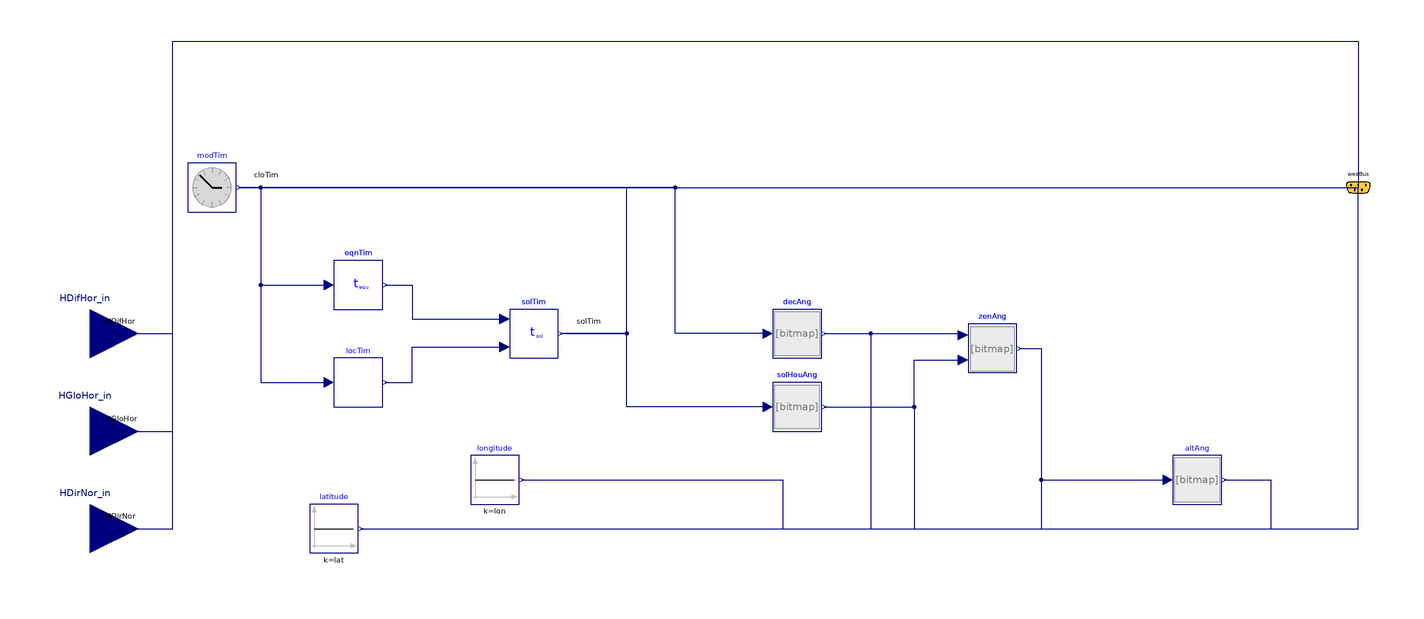

Above is the diagram view of the following Modelica model: its components placed by their Placement annotations and its connect equations drawn as lines.

block ReaderSolarIn "Reader for TMY3 weather data"

        //--------------------------------------------------------------

        //--------------------------------------------------------------
        // Global horizontal radiation
        Modelica.Blocks.Interfaces.RealInput HGloHor_in(
          final quantity="RadiantEnergyFluenceRate",
          final unit="W/m2") "Input global horizontal radiation"
          annotation (Placement(transformation(extent={{-240,-120},{-200,-80}}),
              iconTransformation(extent={{-240,-120},{-200,-80}})));
        //--------------------------------------------------------------
        // Diffuse horizontal radiation
        Modelica.Blocks.Interfaces.RealInput HDifHor_in(
          final quantity="RadiantEnergyFluenceRate",
          final unit="W/m2") "Input diffuse horizontal radiation"
          annotation (Placement(transformation(extent={{-240,-80},{-200,-40}}),
              iconTransformation(extent={{-240,-80},{-200,-40}})));
        //--------------------------------------------------------------
        // Direct normal radiation
        Modelica.Blocks.Interfaces.RealInput HDirNor_in(final quantity="RadiantEnergyFluenceRate",
            final unit="W/m2") "Input direct normal radiation"
          annotation (Placement(transformation(extent={{-240,-160},{-200,-120}}),
              iconTransformation(extent={{-240,-160},{-200,-120}})));

        //--------------------------------------------------------------
        parameter String filNam="" "Name of weather data file" annotation (Dialog(
              __Dymola_loadSelector(filter="Weather files (*.mos)", caption=
                  "Select weather file")));
        final parameter Modelica.SIunits.Angle lon(displayUnit="deg")=
          Buildings.BoundaryConditions.WeatherData.BaseClasses.getLongitudeTMY3(
          filNam) "Longitude";
        final parameter Modelica.SIunits.Angle lat(displayUnit="deg")=
          Buildings.BoundaryConditions.WeatherData.BaseClasses.getLatitudeTMY3(
          filNam) "Latitude";
        final parameter Modelica.SIunits.Time timZon(displayUnit="h")=
          Buildings.BoundaryConditions.WeatherData.BaseClasses.getTimeZoneTMY3(filNam)
          "Time zone";
        Buildings.BoundaryConditions.WeatherData.Bus
            weaBus "Weather data bus" annotation (Placement(transformation(extent={{
                  290,-10},{310,10}}), iconTransformation(extent={{190,-10},{210,10}})));

      protected
        Buildings.Utilities.Time.ModelTime
                                 modTim "Model time"
          annotation (Placement(transformation(extent={{-180,-10},{-160,10}})));
        Buildings.BoundaryConditions.WeatherData.BaseClasses.LocalCivilTime locTim(final lon=
             lon, final timZon=timZon) "Local civil time"
          annotation (Placement(transformation(extent={{-120,-90},{-100,-70}})));
        Buildings.BoundaryConditions.WeatherData.BaseClasses.EquationOfTime
                                   eqnTim "Equation of time"
          annotation (Placement(transformation(extent={{-120,-50},{-100,-30}})));
        Buildings.BoundaryConditions.WeatherData.BaseClasses.SolarTime
                              solTim "Solar time"
          annotation (Placement(transformation(extent={{-48,-70},{-28,-50}})));
        // Conditional connectors

        Buildings.BoundaryConditions.SolarGeometry.BaseClasses.AltitudeAngle
                                                altAng "Solar altitude angle"
          annotation (Placement(transformation(extent={{224,-130},{244,-110}})));
         Buildings.BoundaryConditions.SolarGeometry.BaseClasses.ZenithAngle
                                               zenAng(
           final lat = lat) "Zenith angle"
          annotation (Placement(transformation(extent={{140,-76},{160,-56}})));
         Buildings.BoundaryConditions.SolarGeometry.BaseClasses.Declination
                                               decAng "Declination angle"
          annotation (Placement(transformation(extent={{60,-70},{80,-50}})));
         Buildings.BoundaryConditions.SolarGeometry.BaseClasses.SolarHourAngle
          solHouAng
          annotation (Placement(transformation(extent={{60,-100},{80,-80}})));
        Modelica.Blocks.Sources.Constant latitude(final k=lat) "Latitude"
          annotation (Placement(transformation(extent={{-130,-150},{-110,-130}})));
        Modelica.Blocks.Sources.Constant longitude(final k=lon) "Longitude"
          annotation (Placement(transformation(extent={{-64,-130},{-44,-110}})));

        //---------------------------------------------------------------------------
        // Optional instanciation of a block that computes the wet bulb temperature.
        // This block may be needed for evaporative cooling towers.
        // By default, it is enabled. This introduces a nonlinear equation, but
        // we have not observed an increase in computing time because of this equation.

        //---------------------------------------------------------------------------
        // Conversion blocks for sky cover
      equation
        //---------------------------------------------------------------------------

        //---------------------------------------------------------------------------

        //---------------------------------------------------------------------------

        //---------------------------------------------------------------------------

        connect(modTim.y, weaBus.cloTim) annotation (Line(
            points={{-159,6.10623e-016},{34.75,6.10623e-016},{34.75,0},{300,0}},
            color={0,0,127},
            smooth=Smooth.None), Text(
            string="%second",
            index=1,
            extent={{6,3},{6,3}}));
        connect(modTim.y, locTim.cloTim) annotation (Line(
            points={{-159,0},{-150,0},{-150,-80},{-122,-80}},
            color={0,0,127},
            smooth=Smooth.None));
        connect(modTim.y, eqnTim.nDay) annotation (Line(
            points={{-159,0},{-150,0},{-150,-40},{-122,-40}},
            color={0,0,127},
            smooth=Smooth.None));
        connect(eqnTim.eqnTim, solTim.equTim) annotation (Line(
            points={{-99,-40},{-88,-40},{-88,-54},{-50,-54}},
            color={0,0,127},
            smooth=Smooth.None));
        connect(locTim.locTim, solTim.locTim) annotation (Line(
            points={{-99,-80},{-88,-80},{-88,-65.4},{-50,-65.4}},
            color={0,0,127},
            smooth=Smooth.None));
        connect(solTim.solTim, weaBus.solTim) annotation (Line(
            points={{-27,-60},{0,-60},{0,0},{300,0}},
            color={0,0,127},
            smooth=Smooth.None), Text(
            string="%second",
            index=1,
            extent={{6,3},{6,3}}));
        connect(decAng.decAng, zenAng.decAng)
                                        annotation (Line(
            points={{81,-60},{138,-60},{138,-60.6}},
            color={0,0,127},
            smooth=Smooth.None));
        connect(solHouAng.solHouAng, zenAng.solHouAng)                                              annotation (Line(
            points={{81,-90},{118,-90},{118,-70.8},{138,-70.8}},
            color={0,0,127},
            smooth=Smooth.None));
        connect(solHouAng.solTim, solTim.solTim) annotation (Line(
            points={{58,-90},{0,-90},{0,-60},{-27,-60}},
            color={0,0,127},
            smooth=Smooth.None));
        connect(decAng.nDay, modTim.y) annotation (Line(
            points={{58,-60},{20,-60},{20,0},{-159,0}},
            color={0,0,127},
            smooth=Smooth.None));
        connect(zenAng.zen, altAng.zen) annotation (Line(
            points={{161,-66},{170,-66},{170,-120},{222,-120}},
            color={0,0,127},
            smooth=Smooth.None));

        // Connectors for wet bulb temperature.
        // These are removed if computeWetBulbTemperature = false

        connect(altAng.alt, weaBus.solAlt) annotation (Line(
            points={{245,-120},{264,-120},{264,-140},{300,-140},{300,0}},
            color={0,0,127},
            smooth=Smooth.None));
        connect(zenAng.zen, weaBus.solZen) annotation (Line(
            points={{161,-66},{170,-66},{170,-140},{300,-140},{300,0}},
            color={0,0,127},
            smooth=Smooth.None));
        connect(decAng.decAng, weaBus.solDec) annotation (Line(
            points={{81,-60},{100,-60},{100,-140},{300,-140},{300,0}},
            color={0,0,127},
            smooth=Smooth.None));
        connect(solHouAng.solHouAng, weaBus.solHouAng) annotation (Line(
            points={{81,-90},{118,-90},{118,-140},{300,-140},{300,0}},
            color={0,0,127},
            smooth=Smooth.None));
        connect(longitude.y, weaBus.lon) annotation (Line(
            points={{-43,-120},{64,-120},{64,-140},{300,-140},{300,0}},
            color={0,0,127},
            smooth=Smooth.None));
        connect(latitude.y, weaBus.lat) annotation (Line(
            points={{-109,-140},{300,-140},{300,0}},
            color={0,0,127},
            smooth=Smooth.None));
        connect(HDifHor_in, weaBus.HDifHor) annotation (Line(
            points={{-220,-60},{-186,-60},{-186,60},{300,60},{300,0}},
            color={0,0,127},
            smooth=Smooth.None), Text(
            string="%second",
            index=1,
            extent={{6,3},{6,3}}));
        connect(HGloHor_in, weaBus.HGloHor) annotation (Line(
            points={{-220,-100},{-186,-100},{-186,60},{300,60},{300,0}},
            color={0,0,127},
            smooth=Smooth.None), Text(
            string="%second",
            index=1,
            extent={{6,3},{6,3}}));
        connect(HDirNor_in, weaBus.HDirNor) annotation (Line(
            points={{-220,-140},{-186,-140},{-186,60},{300,60},{300,0}},
            color={0,0,127},
            smooth=Smooth.None), Text(
            string="%second",
            index=1,
            extent={{6,3},{6,3}}));
        annotation (
          defaultComponentName="weaDat",
          Icon(coordinateSystem(
              preserveAspectRatio=false,
              extent={{-200,-200},{200,200}},
              initialScale=0.05), graphics={
              Rectangle(
                extent={{-200,200},{200,-200}},
                lineColor={124,142,255},
                fillColor={124,142,255},
                fillPattern=FillPattern.Solid),
              Text(
                extent={{-162,270},{138,230}},
                textString="%name",
                lineColor={0,0,255}),
              Text(
              visible=(HSou ==  Buildings.BoundaryConditions.Types.RadiationDataSource.Input_HGloHor_HDifHor or HSou == Buildings.BoundaryConditions.Types.RadiationDataSource.Input_HDirNor_HGloHor),
              extent={{-202,-88},{-112,-108}},
                lineColor={0,0,127},
                textString="HGloHor"),
              Text(visible=(HSou == Buildings.BoundaryConditions.Types.RadiationDataSource.Input_HGloHor_HDifHor or HSou == Buildings.BoundaryConditions.Types.RadiationDataSource.Input_HDirNor_HDifHor),
              extent={{-202,-142},{-116,-164}},
                lineColor={0,0,127},
                textString="HDifHor"),
              Text(
              visible=(HSou == Buildings.BoundaryConditions.Types.RadiationDataSource.Input_HDirNor_HGloHor or HSou == Buildings.BoundaryConditions.Types.RadiationDataSource.Input_HDirNor_HDifHor),
              extent={{-200,-186},{-126,-214}},
                lineColor={0,0,127},
                textString="HDirNor"),
              Ellipse(
                extent={{-146,154},{28,-20}},
                lineColor={255,220,220},
                lineThickness=1,
                fillPattern=FillPattern.Sphere,
                fillColor={255,255,0}),
              Polygon(
                points={{104,76},{87.9727,12.9844},{88,12},{120,22},{148,20},{174,8},
                    {192,-58},{148,-132},{20,-140},{-130,-136},{-156,-60},{-140,-6},{
                    -92,-4},{-68.2109,-21.8418},{-68,-22},{-82,40},{-48,90},{44,110},
                    {104,76}},
                lineColor={220,220,220},
                lineThickness=0.1,
                fillPattern=FillPattern.Sphere,
                smooth=Smooth.Bezier,
                fillColor={230,230,230})}),
          Documentation(info="<html>
<p>
This component reads TMY3 weather data (Wilcox and Marion, 2008) or user specified weather data.
The weather data format is the Typical Meteorological Year (TMY3)
as obtained from the EnergyPlus web site at
<a href=\"http://apps1.eere.energy.gov/buildings/energyplus/cfm/weather_data.cfm\">
http://apps1.eere.energy.gov/buildings/energyplus/cfm/weather_data.cfm</a>. These
data, which are in the EnergyPlus format, need to be converted as described
in the next paragraph.
</p>
<!-- ============================================== -->
<h4>Adding new weather data</h4>
<p>
To add new weather data, proceed as follows:
</p>
<ol>
<li>
Download the weather data file with the <code>epw</code> extension from
<a href=\"http://apps1.eere.energy.gov/buildings/energyplus/cfm/weather_data.cfm\">
http://apps1.eere.energy.gov/buildings/energyplus/cfm/weather_data.cfm</a>.
</li>
<li>
Add the file to <code>Buildings/Resources/weatherdata</code> (or to any directory
for which you have write permission).
</li>
<li>
On a console window, type<pre>
  cd Buildings/Resources/weatherdata
  java -jar ../bin/ConvertWeatherData.jar inputFile.epw
</pre>
This will generate the weather data file <code>inputFile.mos</code>, which can be read
by the model
<a href=\"modelica://Buildings.BoundaryConditions.WeatherData.ReaderTMY3\">
Buildings.BoundaryConditions.WeatherData.ReaderTMY3</a>.
</li>
</ol>
<!-- ============================================== -->
<h4>Location data that are read automatically from the weather data file</h4>
<p>
The following location data are automatically read from the weather file:
</p>
<ul>
<li>
The latitude of the weather station, <code>lat</code>,
</li>
<li>
the longitude of the weather station, <code>lon</code>, and
</li>
<li>
the time zone relative to Greenwich Mean Time, <code>timZone</code>.
</li>
</ul>
<!-- ============================================== -->
<h4>Wet bulb temperature</h4>
<p>
By default, the data bus contains the wet bulb temperature.
This introduces a nonlinear equation.
However, we have not observed an increase in computing time because
of this equation.
To disable the computation of the wet bulb temperature, set
<code>computeWetBulbTemperature=false</code>.
</p>
<!-- ============================================== -->
<h4>Using constant or user-defined input signals for weather data</h4>
<p>
This model has the option of using a constant value, using the data from the weather file,
or using data from an input connector for the following variables:
</p>
<ul>
<li>
The atmospheric pressure,
</li>
<li>
the ceiling height,
</li>
<li>
the total sky cover pressure,
</li>
<li>
the opaque sky cover pressure,
</li>
<li>
the dry bulb temperature,
</li>
<li>
the dew point temperature,
</li>
<li>
the sky black body temperature,
</li>
<li>
the relative humidity,
</li>
<li>
the wind direction,
</li>
<li>
the wind speed,
</li>
<li>
the global horizontal radiation, direct normal and diffuse horizontal radiation,
and
</li>
<li>
the infrared horizontal radiation.
</li>
</ul>
<p>
By default, all data are obtained from the weather data file,
except for the atmospheric pressure, which is set to the
parameter <code>pAtm=101325</code> Pascals.
</p>
<p>
The parameter <code>*Sou</code> configures the source of the data.
For the atmospheric pressure, temperatures, relative humidity, wind speed and wind direction,
the enumeration
<a href=\"modelica://Buildings.BoundaryConditions.Types.DataSource\">
Buildings.BoundaryConditions.Types.DataSource</a>
is used as follows:
</p>
<table summary=\"summary\" border=\"1\" cellspacing=\"0\" cellpadding=\"2\" style=\"border-collapse:collapse;\">
<!-- ============================================== -->
<tr>
  <th>Parameter <code>*Sou</code>
  </th>
  <th>Data used to compute weather data.
  </th>
</tr>
<!-- ============================================== -->
<tr>
  <td>
    File
  </td>
  <td>
    Use data from file.
  </td>
</tr>
<!-- ============================================== -->
<tr>
  <td>
    Parameter
  </td>
  <td>
    Use value specified by the parameter.
  </td>
</tr>
<!-- ============================================== -->
<tr>
  <td>
    Input
  </td>
  <td>
    Use value from the input connector.
  </td>
</tr>
</table>
<p>
Because global, diffuse and direct radiation are related to each other, the parameter
<code>HSou</code> is treated differently.
It is set to a value of the enumeration
<a href=\"modelica://Buildings.BoundaryConditions.Types.RadiationDataSource\">
Buildings.BoundaryConditions.Types.RadiationDataSource</a>,
and allows the following configurations:
</p>
<table summary=\"summary\" border=\"1\" cellspacing=\"0\" cellpadding=\"2\" style=\"border-collapse:collapse;\">
<!-- ============================================== -->
<tr>
  <th>Parameter <code>HSou</code>
  </th>
  <th>Data used to compute weather data.
  </th>
</tr>
<!-- ============================================== -->
<tr>
  <td>
    File
  </td>
  <td>
    Use data from file.
  </td>
</tr>
<!-- ============================================== -->
<tr>
  <td>
    Input_HGloHor_HDifHor
  </td>
  <td>
    Use global horizontal and diffuse horizontal radiation from input connector.
  </td>
</tr>
<tr>
  <td>
    Input_HDirNor_HDifHor
  </td>
  <td>
    Use direct normal and diffuse horizontal radiation from input connector.
  </td>
</tr>
<tr>
  <td>
    Input_HDirNor_HGloHor
  </td>
  <td>
    Use direct normal and global horizontal radiation from input connector.
  </td>
</tr>
</table>
<p>
<b>Notes</b>
</p>
<ol>
<li>
<p>
In HVAC systems, when the fan is off, changes in atmospheric pressure can cause small air flow rates
in the duct system due to change in pressure and hence in the mass of air that is stored
in air volumes (such as in fluid junctions or in the room model).
This may increase computing time. Therefore, the default value for the atmospheric pressure is set to a constant.
Furthermore, if the initial pressure of air volumes are different
from the atmospheric pressure, then fast pressure transients can happen in the first few seconds of the simulation.
This can cause numerical problems for the solver. To avoid this problem, set the atmospheric pressure to the
same value as the medium default pressure, which is typically set to the parameter <code>Medium.p_default</code>.
For medium models for moist air and dry air, the default is
<code>Medium.p_default=101325</code> Pascals.
</p>
</li>
<li>
<p>
Different units apply depending on whether data are obtained from a file, or
from a parameter or an input connector:
</p>
<ul>
<li>
When using TMY3 data from a file (e.g. <code>USA_IL_Chicago-OHare.Intl.AP.725300_TMY3.mos</code>), the units must be the same as the original TMY3 file used by EnergyPlus (e.g.
<code>USA_IL_Chicago-OHare.Intl.AP.725300_TMY3.epw</code>).
The TMY3 data used by EnergyPlus are in both SI units and non-SI units.
If <code>Resources/bin/ConvertWeatherData.jar</code> is used to convert the <code>.epw</code> file to an <code>.mos</code> file, the units of the TMY3 data are preserved and the file can be directly
used by this data reader.
The data reader will automatically convert units to the SI units used by Modelica.
For example, the dry bulb temperature <code>TDryBul</code> in TMY3 is in degree Celsius.
The data reader will automatically convert the data to Kelvin.
The wind direction <code>winDir</code> in TMY3 is degrees and will be automatically converted to radians.
</li>
<li>
When using data from a parameter or from an input connector,
the data must be in the SI units used by Modelica.
For instance, the unit must be
<code>Pa</code> for pressure,
<code>K</code> for temperature,
<code>W/m2</code> for solar radiations and
<code>rad</code> for wind direction.
</li>
</ul>
</li>
<li>
The ReaderTMY3 should only be used with TMY3 data. It contains a time shift for solar radiation data
that is explained below. This time shift needs to be removed if the user may want to
use the ReaderTMY3 for other weather data types.
</li>
</ol>
<h4>Implementation</h4>
<h5>Start and end data for annual weather data files</h5>
<p>
The TMY3 weather data, as well as the EnergyPlus weather data, start at 1:00 AM
on January 1, and provide hourly data until midnight on December 31.
Thus, the first entry for temperatures, humidity, wind speed etc. are values
at 1:00 AM and not at midnight. Furthermore, the TMY3 weather data files can have
values at midnight of December 31 that may be significantly different from the values
at 1:00 AM on January 1.
Since annual simulations require weather data that start at 0:00 on January 1,
data need to be provided for this hour. Due to the possibly large change in
weatherdata between 1:00 AM on January 1 and midnight at December 31,
the weather data files in the Buildings library do not use the data entry from
midnight at December 31 as the value for <i>t=0</i>. Rather, the
value from 1:00 AM on January 1 is duplicated and used for 0:00 on January 1.
To maintain a data record with <i>8760</i> hours, the weather data record from
midnight at December 31 is deleted.
These changes in the weather data file are done in the Java program that converts
EnergyPlus weather data file to Modelica weather data files, and which is described
below.
</p>
<h5>Time shift for solar radiation data</h5>
<p>
To read weather data from the TMY3 weather data file, there are
two data readers in this model. One data reader obtains all data
except solar radiation, and the other data reader reads only the
solar radiation data, shifted by <i>30</i> minutes.
The reason for this time shift is as follows:
The TMY3 weather data file contains for solar radiation the
\"...radiation received
on a horizontal surface during
the 60-minute period ending at
the timestamp.\"

Thus, as the figure below shows, a more accurate interpolation is obtained if
time is shifted by <i>30</i> minutes prior to reading the weather data.
</p>
<p align=\"center\">
<img alt=\"image\" src=\"modelica://Buildings/Resources/Images/BoundaryConditions/WeatherData/RadiationTimeShift.png\"
border=\"1\" />
</p>
<h4>References</h4>
<ul>
<li>
Wilcox S. and W. Marion. <i>Users Manual for TMY3 Data Sets</i>.
Technical Report, NREL/TP-581-43156, revised May 2008.
</li>
</ul>
</html>",       revisions="<html>
<ul>
<li>
March 26, 2015, by Michael Wetter:<br/>
Added option to obtain the black body sky temperature
from a parameter or an input signal.
This is required for
<a href=\"modelica://Buildings.Rooms.Validation.MixedAirInitialization\">
Buildings.Rooms.Validation.MixedAirInitialization</a>.
</li>
<li>
October 17, 2014, by Michael Wetter:<br/>
Corrected error that led the total and opaque sky cover to be ten times
too low if its value was obtained from the parameter or the input connector.
For the standard configuration in which the sky cover is obtained from
the weather data file, the model was correct. This error only affected
the other two possible configurations.
</li>
<li>
September 12, 2014, by Michael Wetter:<br/>
Removed redundant connection <code>connect(conHorRad.HOut, cheHorRad.HIn);</code>.
</li>
<li>
May 30, 2014, by Michael Wetter:<br/>
Removed undesirable annotation <code>Evaluate=true</code>.
</li>
<li>
May 5, 2013, by Thierry S. Nouidui:<br/>
Added the option to use a constant, an input signal or the weather file as the source
for the ceiling height, the total sky cover, the opaque sky cover, the dew point temperature,
and the infrared horizontal radiation <code>HInfHor</code>.
</li>
<li>
October 8, 2013, by Michael Wetter:<br/>
Improved the algorithm that determines the absolute path of the file.
Now weather files are searched in the path specified, and if not found, the urls
<code>file://</code>, <code>modelica://</code> and <code>modelica://Buildings</code>
are added in this order to search for the weather file.
This allows using the data reader without having to specify an absolute path,
as long as the <code>Buildings</code> library
is on the <code>MODELICAPATH</code>.
This change was implemented in
<a href=\"modelica://Buildings.BoundaryConditions.WeatherData.BaseClasses.getAbsolutePath\">
Buildings.BoundaryConditions.WeatherData.BaseClasses.getAbsolutePath</a>
and improves this weather data reader.
</li>
<li>
May 2, 2013, by Michael Wetter:<br/>
Added function call to <code>getAbsolutePath</code>.
</li>
<li>
October 16, 2012, by Michael Wetter:<br/>
Added computation of the wet bulb temperature.
Computing the wet bulb temperature introduces a nonlinear
equation. As we have not observed an increase in computing time
because of computing the wet bulb temperature, it is computed
by default. By setting the parameter
<code>computeWetBulbTemperature=false</code>, the computation of the
wet bulb temperature can be removed.
Revised documentation.
</li>
<li>
August 11, 2012, by Wangda Zuo:<br/>
Renamed <code>radHor</code> to <code>radHorIR</code> and
improved the optional inputs for radiation data.
</li>
<li>
July 24, 2012, by Wangda Zuo:<br/>
Corrected the notes of SI unit requirements for input files.
</li>
<li>
July 13, 2012, by Michael Wetter:<br/>
Removed assignment of <code>HGloHor_in</code> in its declaration,
because this gives an overdetermined system if the input connector
is used.
Removed non-required assignments of attribute <code>displayUnit</code>.
</li>
<li>
February 25, 2012, by Michael Wetter:<br/>
Added subbus for solar position, which is needed by irradition and
shading model.
</li>
<li>
November 29, 2011, by Michael Wetter:<br/>
Fixed wrong display unit for <code>pAtm_in_internal</code> and
made propagation of parameter final.
</li>
<li>
October 27, 2011, by Wangda Zuo:<br/>
<ol>
<li>
Added optional connectors for dry bulb temperature, relative humidity, wind speed, wind direction, global horizontal radiation, diffuse horizontal radiation.<br/>
</li>
<li>
Separate the unit convertion for TMY3 data and data validity check.
</li>
</ol>
</li>
<li>
October 3, 2011, by Michael Wetter:<br/>
Propagated value for sky temperature calculation to make it accessible as a parameter.
</li>
<li>
July 20, 2011, by Michael Wetter:<br/>
Added the option to use a constant, an input signal or the weather file as the source
for the atmospheric pressure.
</li><li>
March 15, 2011, by Wangda Zuo:<br/>
Delete the wet bulb temperature since it may cause numerical problem.
</li>
<li>
March 7, 2011, by Wangda Zuo:<br/>
Added wet bulb temperature. Changed reader to read only needed columns.
Added explanation for 30 minutes shift for radiation data.
</li>
<li>
March 5, 2011, by Michael Wetter:<br/>
Changed implementation to obtain longitude and time zone directly
from weather file.
</li>
<li>
June 25, 2010, by Wangda Zuo:<br/>
First implementation.
</li>
</ul>
</html>"),Diagram(coordinateSystem(preserveAspectRatio=false,
           extent={{-200,-300},{300,300}}),
              graphics));
      end ReaderSolarIn;